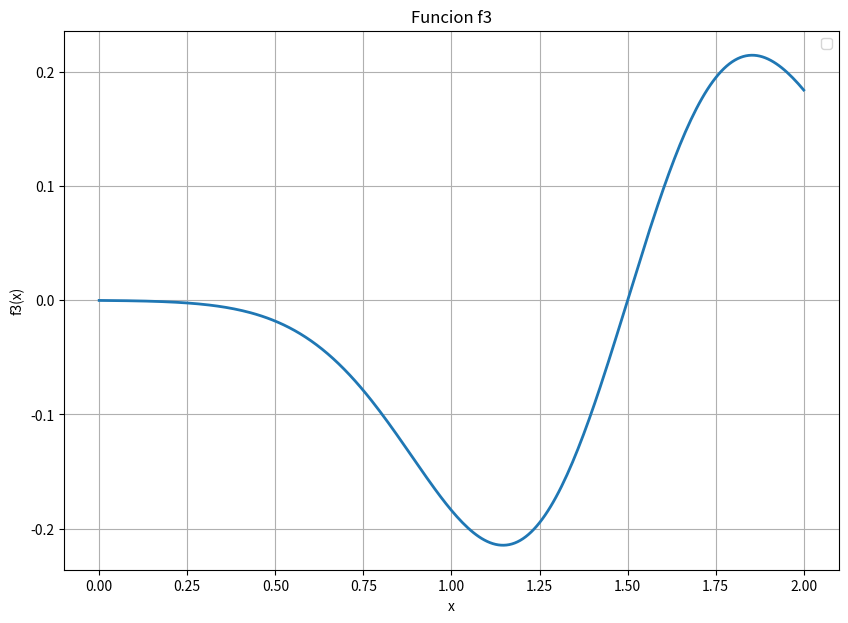

Reproduce this figure in Python.
# -*- coding: utf-8 -*-
"""
Created on Wed Oct 10 07:54:39 2018

@author: Manuel
"""


#Imports
from scipy.optimize import brentq
#import timeit Para calcular tiempo de corrida---VER SI USAR
import numpy as np
import matplotlib.pylab as plt

#Funciones f1, f2, f3 y derivadas
def f1(x): 
    return x**2-2   
def df1(x): 
    return 2*x
def ddf1(x): 
    return 2

def f2(x): 
    return x**5 - (6.6)*x**4 + (5.12)*x**3 + (21.312)*x**2 - (38.016*x) + 17.28
def df2(x): 
    return (5)*x**4 - (26.4)*x**3 + (15.36)*x**2 + (42.624*x) - 38.016
def ddf2(x): 
    return (20)*x**3 - (79.2)*x**2 + (30.72*x) + 42.624

def f3(x): 
    return (x - 1.5)*(np.exp((-4*(x - 1.5)**2)))
def df3(x): 
    return ((-8*x + 12)*(x - 1.5))*np.exp((-4*(x - 1.5)**2)) + np.exp((-4*(x - 1.5)**2))
def ddf3(x): 
    return (-24*x + (x-1.5)*(8*x - 12)**2 + 36)*np.exp((-4*(x - 1.5)**2))

#Funciones busqueda de raices
def bisec(f, a, b, a_tol, n_max):
    """
    Devolver (x0, delta), raiz y cota de error por metodo de la biseccion
    Datos deben cumplir f(a)*f(b) > 0
    """
    x = a+(b-a)/2    #mejor que (a+b)/2 segun Burden
    delta = (b-a)/2
    
    print('{0:^4} {1:^17} {2:^17} {3:^17}'.format('i', 'x', 'a', 'b'))
    print('{0:4} {1: .14f} {2: .14f} {3: .14f}'.format(0, x, a, b))
    
    for i in range(n_max):
        if f(a) * f(x) > 0:
            a = x
        else:
            b = x
        x_old = x
        x = a+(b-a)/2 #(a+b)/2
        delta = np.abs(x - x_old)
        
        print('{0:4} {1: .14f} {2: .14f} {3: .14f}'.format(i+1, x, a, b))
        
        if delta <= a_tol: #Hubo convergencia
            print('Hubo convergencia, n_iter = ' + str(i+1))
            return x, delta, i+1
    
    #Si todavia no salio es que no hubo convergencia:
    raise ValueError('No hubo convergencia')
    return x, delta, i+1

def secante(f, x0, x1, a_tol, n_max):
    """
    Devolver (x, delta), raiz y cota de error por metodo de la secante
    """
    delta = 0

    print('{0:^4} {1:^17} {2:^17} {3:^17}'.format('i', 'x', 'x_-1', 'delta'))
    print('{0:4} {1: .14f} {2: .14f} {3: .14f}'.format(0, x1, x0, delta))

    for i in range(n_max):
        x = x1 - f(x1)*(x1-x0)/(f(x1)-f(x0))
        delta = np.abs(x - x1)
        x0 = x1
        x1 = x
        
        print('{0:4} {1: .14f} {2: .14f} {3: .14f}'.format(i+1, x1, x0, delta))
        
        #Chequear convergencia
        if delta <= a_tol: #Hubo convergencia
            print('Hubo convergencia, n_iter = ' + str(i+1))
            return x, delta, i+1

    #Si todavia no salio es que no hubo convergencia:
    #raise ValueError('No hubo convergencia')
    print ('No hubo convergencia')
    return x, delta, i+1

def newtonRaphson(f, df, x0, x1, toleranciaError, maximoIteraciones):
    """
    Devolver (x, delta), raiz y cota de error por metodo de la secante
    """
    delta = 0
    
    x = 1
    
    print('{0:^4} {1:^17} {2:^17}'.format('i', 'x','delta'))
    print('{0:4} {1: .14f} {2: .14f}'.format(0, x, delta))
    
    for i in range(maximoIteraciones):
        
        xSiguiente = x - (f(x)/df(x))
        delta = np.abs(xSiguiente - x)
                
        print('{0:4} {1: .14f} {2: .14f}'.format(i+1, xSiguiente, delta))
        
        x = xSiguiente        
        
        #Chequear convergencia
        if delta <= toleranciaError: #Hubo convergencia
            print('Hubo convergencia, n_iter = ' + str(i+1))
            return x, delta, i+1
    
    #Si todavia no salio es que no hubo convergencia:
    #raise ValueError('No hubo convergencia')
    print ('No hubo convergencia')
    return x, delta, i+1

def newtonRaphsonModificado(f, df, ddf, x0, x1, toleranciaError, maximoIteraciones):
    """
    Devolver (x, delta), raiz y cota de error por metodo de la secante
    """
    delta = 0
    
    x = 1
    
    print('{0:^4} {1:^17} {2:^17}'.format('i', 'x','delta'))
    print('{0:4} {1: .14f} {2: .14f}'.format(0, x, delta))
    
    for i in range(maximoIteraciones):
        
        xSiguiente = x - ((f(x)*df(x))/(df(x)**2-(f(x)*ddf(x))))
        delta = np.abs(xSiguiente - x)
                
        print('{0:4} {1: .14f} {2: .14f}'.format(i+1, xSiguiente, delta))
        
        x = xSiguiente        
        
        #Chequear convergencia
        if delta <= toleranciaError: #Hubo convergencia
            print('Hubo convergencia, n_iter = ' + str(i+1))
            return x, delta, i+1
    
    #Si todavia no salio es que no hubo convergencia:
    #raise ValueError('No hubo convergencia')
    print ('No hubo convergencia')
    return x, delta, i+1

def imprimirDatos (nombreFuncion,funcion, dFuncion, ddFuncion, xMin, xMax, error1, error2, maximasIteraciones):
    print('----------------')
    print('Metodo biseccion')
    print('----------------')
    print('')
    print('Funcion ' + nombreFuncion +', a_tol = '+str(error1))
    r, delta, n_iter = bisec(funcion, xMin, xMax, error1, maximasIteraciones)
    print('raiz = ' +str(r))
    print('delta= ' +str(delta))
    print('n_ite= ' +str(n_iter))
    print('')
    print('Funcion ' + nombreFuncion +', a_tol = '+str(error2))
    r, delta, n_iter = bisec(funcion, xMin, xMax, error2, maximasIteraciones)
    print('raiz = ' +str(r))
    print('delta= ' +str(delta))
    print('n_ite= ' +str(n_iter))
    print('')
    
    print('----------------')
    print('Metodo secante')
    print('----------------')
    print('')
    print('Funcion ' + nombreFuncion +', a_tol = '+str(error1))
    r, delta, n_iter = secante(funcion, xMin, xMax, error1, maximasIteraciones)
    print('raiz = ' +str(r))
    print('delta= ' +str(delta))
    print('n_ite= ' +str(n_iter))
    print('')
    print('Funcion ' + nombreFuncion +', a_tol = '+str(error2))
    r, delta, n_iter = secante(funcion, xMin, xMax, error2, maximasIteraciones)
    print('raiz = ' +str(r))
    print('delta= ' +str(delta))
    print('n_ite= ' +str(n_iter))
    print('')
    
    print('----------------')
    print('Metodo Newton-Raphson')
    print('----------------')
    print('')
    print('Funcion ' + nombreFuncion +', a_tol = '+str(error1))
    r, delta, n_iter = newtonRaphson(funcion, dFuncion, xMin, xMax, error1, maximasIteraciones)
    print('raiz = ' +str(r))
    print('delta= ' +str(delta))
    print('n_ite= ' +str(n_iter))
    print('')
    print('Funcion ' + nombreFuncion +', a_tol = '+str(error2))
    r, delta, n_iter = newtonRaphson(funcion, dFuncion, xMin, xMax, error2, maximasIteraciones)
    print('raiz = ' +str(r))
    print('delta= ' +str(delta))
    print('n_ite= ' +str(n_iter))
    print('')
    
    print('----------------')
    print('Metodo Newton-Raphson para raíces multiples')
    print('----------------')
    print('')
    print('Funcion ' + nombreFuncion +', a_tol = '+str(error1))
    r, delta, n_iter = newtonRaphsonModificado(funcion, dFuncion, ddFuncion, xMin, xMax, error1, maximasIteraciones)
    print('raiz = ' +str(r))
    print('delta= ' +str(delta))
    print('n_ite= ' +str(n_iter))
    print('')
    print('Funcion ' + nombreFuncion +', a_tol = '+str(error2))
    r, delta, n_iter = newtonRaphsonModificado(funcion, dFuncion, ddFuncion, xMin, xMax, error2, maximasIteraciones)
    print('raiz = ' +str(r))
    print('delta= ' +str(delta))
    print('n_ite= ' +str(n_iter))
    print('')
    
    print('----------------')
    print('Metodo brent')
    print('----------------')
    print('')
    print('Funcion ' + nombreFuncion +', a_tol por defecto para la funcion')
    #https://docs.scipy.org/doc/scipy/reference/generated/scipy.optimize.brentq.html
    r, results = brentq(funcion, xMin, xMax, full_output=True)
    print('raiz = ' +str(r))
    print('Resultados: ')
    print(results)
    
    #Grafica de las funciones
    #Ver https://matplotlib.org
    xx = np.linspace(xMin, xMax, 256+1)
    yy = funcion(xx)
    nombre = nombreFuncion
    plt.figure(figsize=(10,7))
    plt.plot(xx, yy, lw=2)
    plt.legend(loc='best')
    plt.xlabel('x')
    plt.ylabel(nombre +'(x)')
    plt.title('Funcion '+ nombre)
    plt.grid(True)
    plt.savefig(nombre + '.png')
    plt.show()

#Intervalo para buscar raiz
xMin = 0.0
xMax = 2.0

#Parametros para el algoritmo
error1 = 1e-5
error2 = 1e-13
maximasIteraciones = 100

#imprimirDatos("f1", f1, df1, ddf1, xMin, xMax, error1, error2, maximasIteraciones)
#imprimirDatos("f2", f2, df2, ddf2, xMin, xMax, error1, error2, maximasIteraciones)
imprimirDatos("f3", f3, df3, ddf3, xMin, xMax, error1, error2, maximasIteraciones)


        